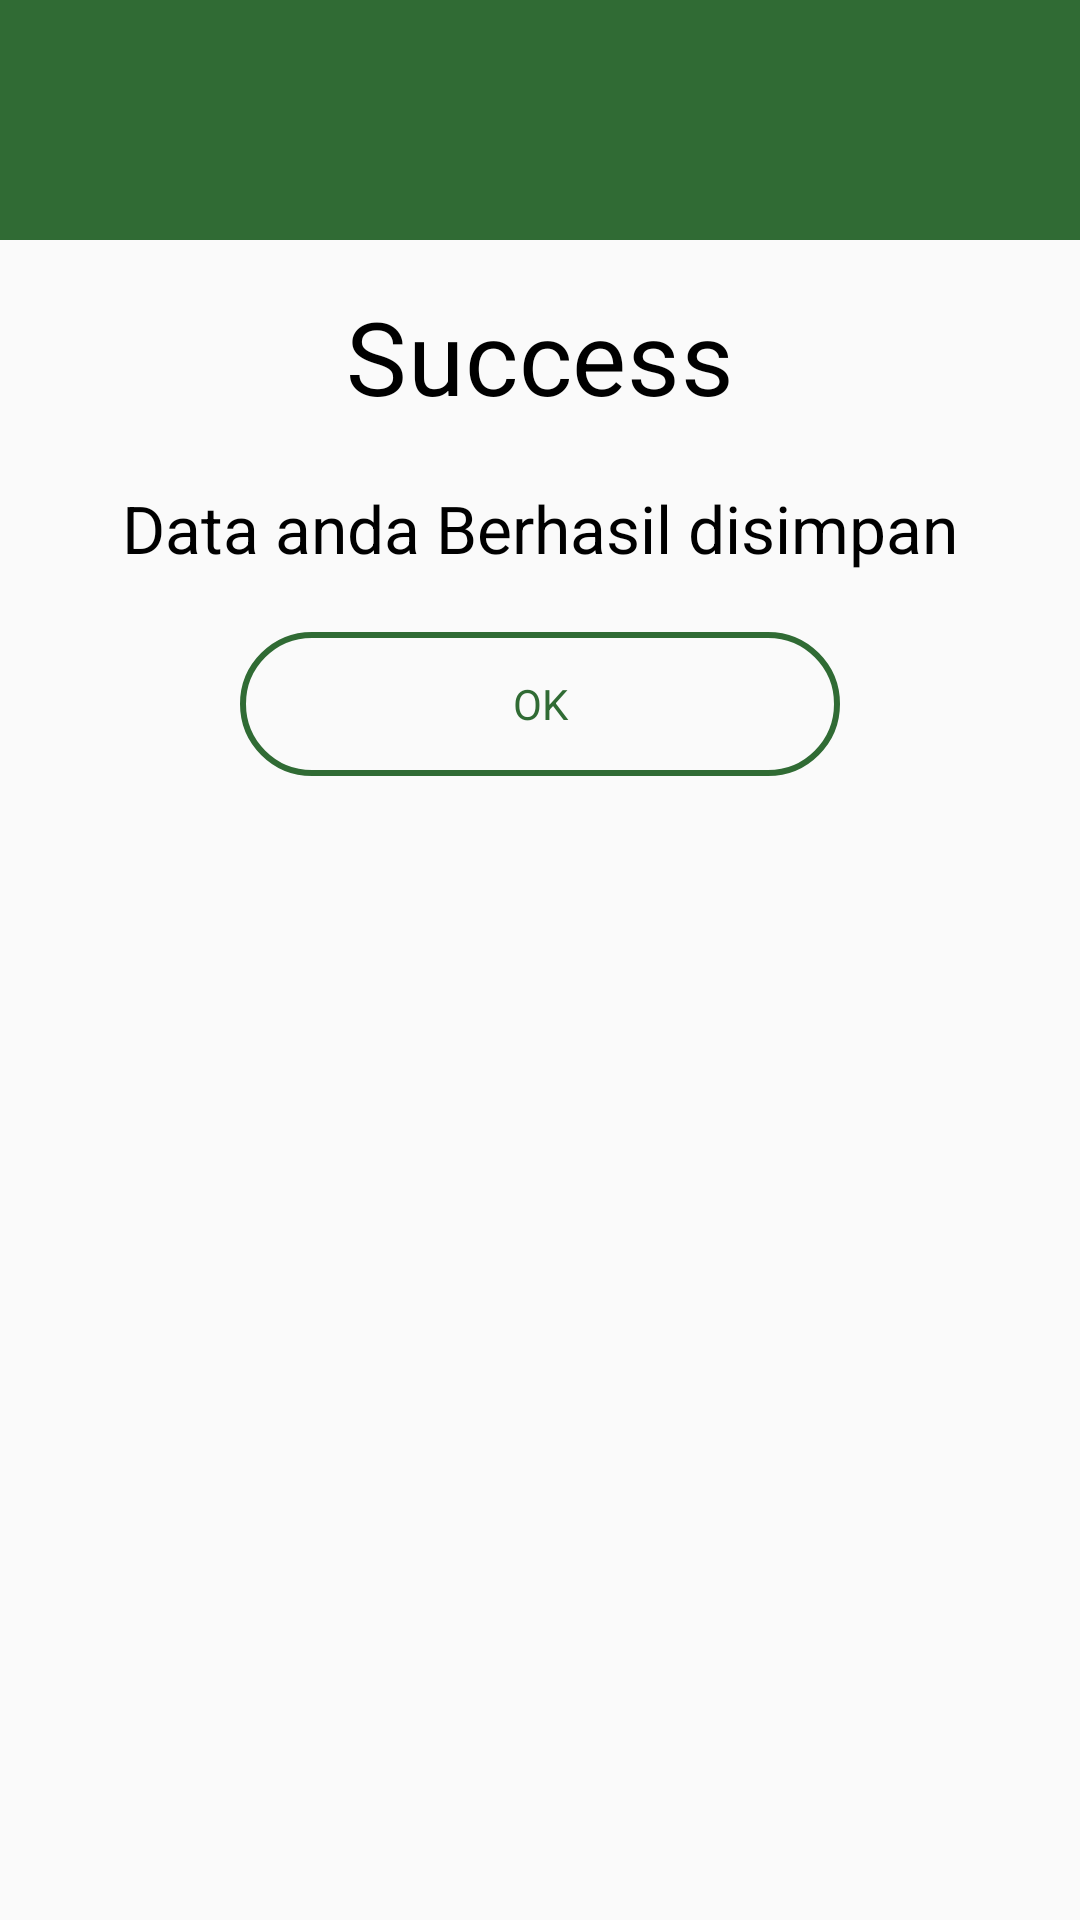

Here is an Android app screen rendered from its layout file. Give the layout XML and the strings, colors and styles it references.
<!-- AndroidManifest.xml: application theme Theme.MyAIS -->
<!-- res/layout/succes_dialog.xml -->
<?xml version="1.0" encoding="utf-8"?>
<LinearLayout xmlns:android="http://schemas.android.com/apk/res/android"
    android:layout_width="match_parent"
    android:layout_height="match_parent"
    android:orientation="vertical"
    xmlns:tools="http://schemas.android.com/tools"
    tools:context=".Activity.SettingsActivity">

    <RelativeLayout
        android:layout_width="match_parent"
        android:layout_height="80dp"
        android:background="@color/green">

        <ImageView
            android:layout_width="50dp"
            android:layout_height="50dp"
            android:layout_centerInParent="true"
            android:background="@drawable/ic_baseline_check_circle_24"/>
    </RelativeLayout>

    <LinearLayout
        android:layout_width="match_parent"
        android:layout_height="wrap_content"
        android:orientation="vertical"
        android:padding="16dp">

        <TextView

            android:layout_width="match_parent"
            android:layout_height="wrap_content"
            android:text="Success"
            android:textAlignment="center"
            android:textAppearance="@style/TextAppearance.MaterialComponents.Headline4"
            android:gravity="center_horizontal"/>

        <TextView
            android:id="@+id/TxtSuccess"
            android:layout_width="wrap_content"
            android:layout_height="wrap_content"
            android:layout_gravity="center"
            android:layout_marginTop="20dp"
            android:text="Data anda Berhasil disimpan"
            android:textAlignment="center"
            android:textAppearance="@style/TextAppearance.AppCompat.Large" />

        <androidx.appcompat.widget.AppCompatButton
            android:id="@+id/btnSuccess"
            android:layout_width="200dp"
            android:layout_height="wrap_content"
            android:layout_gravity="center"
            android:layout_marginTop="20dp"
            android:background="@drawable/button_background_succes"
            android:text="OK"
            android:textColor="@color/green" />


    </LinearLayout>


</LinearLayout>
<!-- resources referenced by this layout -->
<resources>
  <color name="green">#306B34 </color>
  <!-- drawable button_background_succes (drawable) -->
  <?xml version="1.0" encoding="utf-8"?>
  <selector xmlns:android="http://schemas.android.com/apk/res/android">
  
      <item>
          <shape>
              <stroke android:width="2dp" android:color="@color/green"/>
  
              <solid android:color="@android:color/transparent"/>
  
              <corners android:bottomLeftRadius="25dp" android:bottomRightRadius="25dp"
                  android:topLeftRadius="25dp" android:topRightRadius="25dp"/>
  
          </shape>
      </item>
  
  </selector>
  <style name="Theme.MyAIS" parent="Theme.AppCompat.Light.NoActionBar">
          <item name="android:textColor">@color/black</item>
          <item name="fontFamily">sans-serif</item>
      </style>
  <color name="black">#FF000000</color>
</resources>
